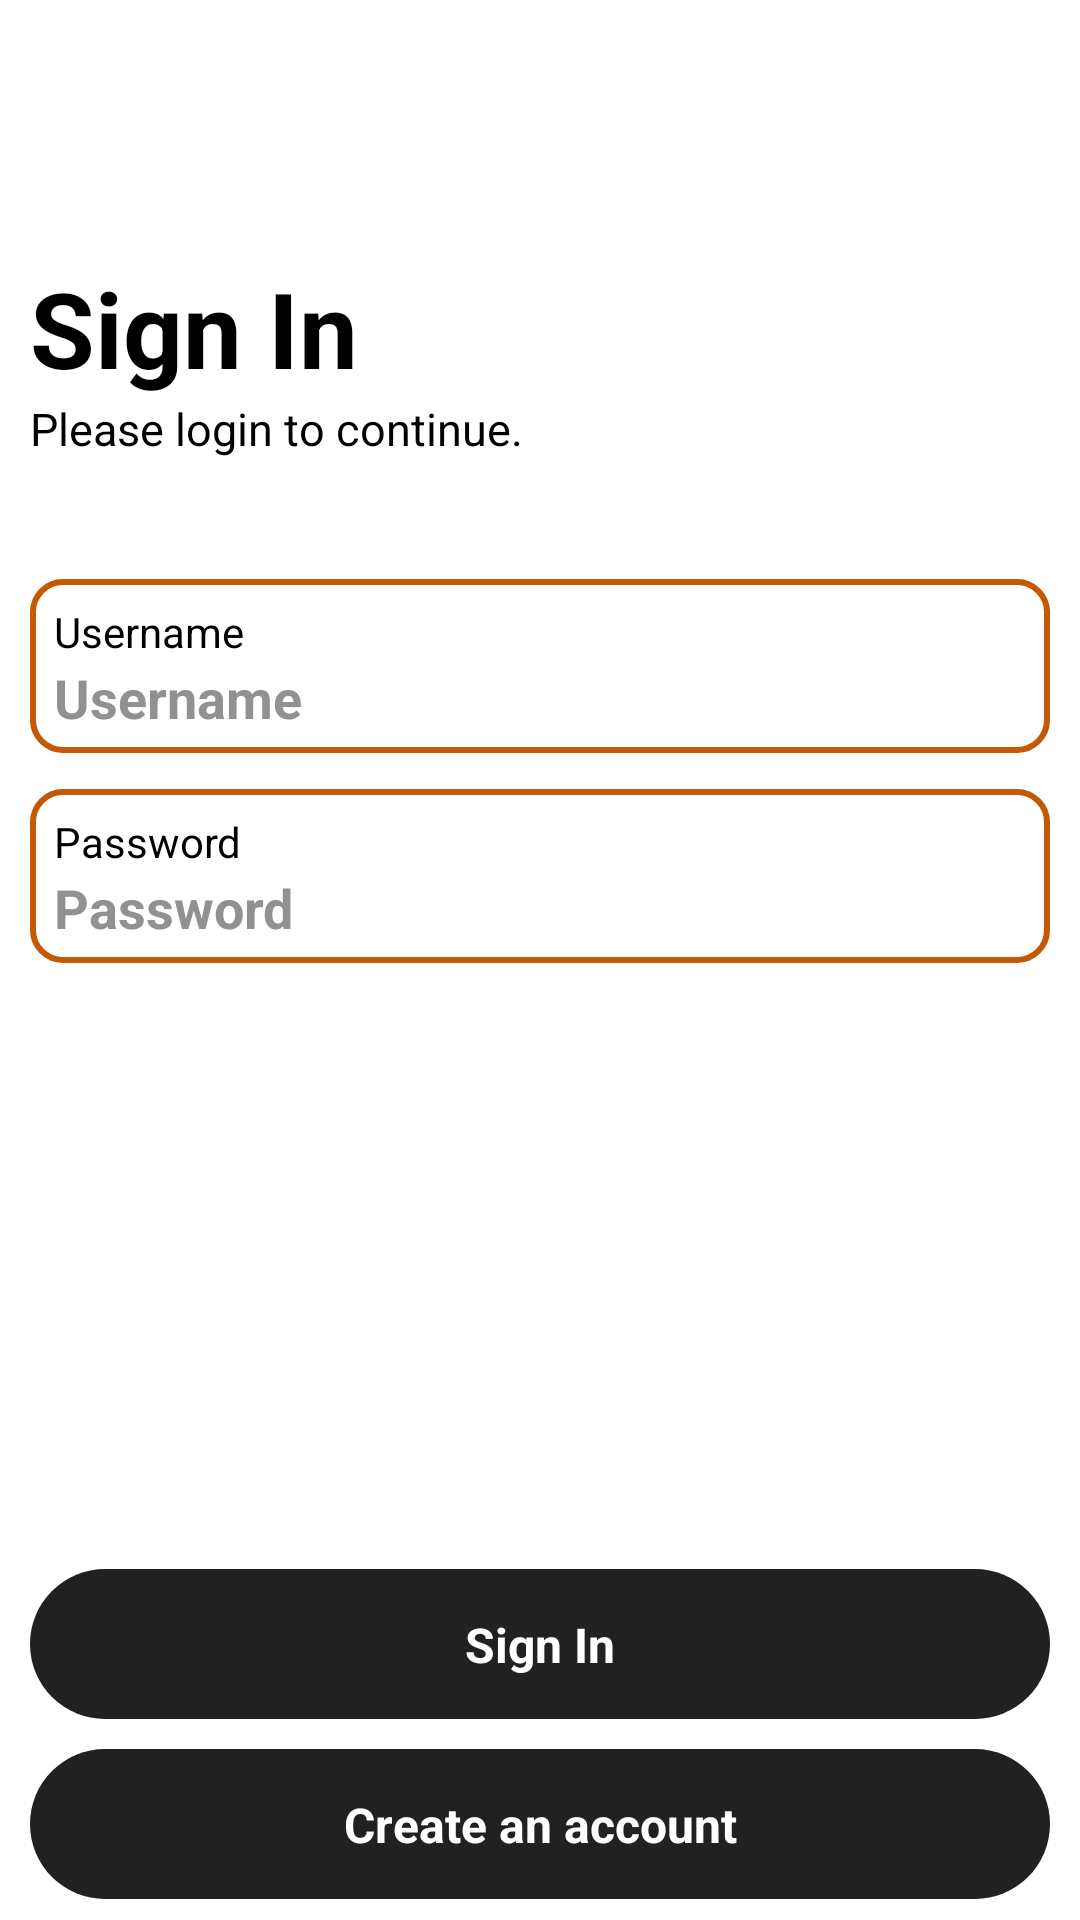

This screen was rendered from an Android layout file. Write that file and the resources it references.
<!-- AndroidManifest.xml: application theme Theme.OnlineHardwareOrderingApp -->
<!-- res/layout/activity_sign_in.xml -->
<?xml version="1.0" encoding="utf-8"?>
<androidx.constraintlayout.widget.ConstraintLayout xmlns:android="http://schemas.android.com/apk/res/android"
    xmlns:app="http://schemas.android.com/apk/res-auto"
    xmlns:tools="http://schemas.android.com/tools"
    android:layout_width="match_parent"
    android:layout_height="match_parent"
    tools:context=".activities.SignInActivity">

    <LinearLayout
        android:id="@+id/linearLayout"
        android:layout_width="match_parent"
        android:layout_height="0dp"
        android:paddingLeft="10dp"
        android:paddingRight="10dp"
        android:orientation="vertical"
        app:layout_constraintBottom_toBottomOf="parent"
        app:layout_constraintEnd_toEndOf="parent"
        app:layout_constraintStart_toStartOf="parent"
        app:layout_constraintTop_toBottomOf="@id/sign_in_toolbar">

        <TextView
            android:layout_width="match_parent"
            android:layout_height="wrap_content"
            android:layout_marginTop="30dp"
            android:text="Sign In"
            android:layout_gravity="center"
            android:textColor="@color/black"
            android:textSize="35dp"
            android:textStyle="bold" />
        <TextView
            android:layout_width="match_parent"
            android:layout_height="wrap_content"
            android:text="Please login to continue."
            android:layout_gravity="center"
            android:textColor="@color/black"
            android:textSize="15dp" />

        <LinearLayout
            android:layout_width="match_parent"
            android:layout_height="60dp"
            android:layout_gravity="center"
            android:layout_marginTop="40dp"
            android:background="@drawable/input_text_bg"
            android:padding="8dp"
            android:orientation="vertical">
            <TextView
                android:layout_width="wrap_content"
                android:layout_height="wrap_content"
                android:textColor="@color/black"
                android:text="Username"
                />
            <EditText
                android:id="@+id/editTextUsername"
                android:layout_width="match_parent"
                android:layout_height="50dp"
                android:layout_gravity="center"
                android:layout_weight="1"
                android:background="@null"
                android:ems="10"
                android:hint="Username"
                android:inputType="textPersonName"
                android:textColor="@color/app_black"
                android:textColorHint="#939090"
                android:textSize="18dp"
                android:textStyle="bold" />
        </LinearLayout>

        <LinearLayout
            android:layout_width="match_parent"
            android:layout_height="60dp"
            android:layout_gravity="center"
            android:layout_marginTop="10dp"
            android:background="@drawable/input_text_bg"
            android:padding="8dp"
            android:orientation="vertical">
            <TextView
                android:layout_width="wrap_content"
                android:layout_height="wrap_content"
                android:textColor="@color/black"
                android:text="Password"
                />
            <EditText
                android:id="@+id/editTextPassword"
                android:layout_width="match_parent"
                android:layout_height="50dp"
                android:layout_gravity="center"
                android:layout_weight="1"
                android:background="@null"
                android:ems="10"
                android:hint="Password"
                android:inputType="textPassword"
                android:textColor="@color/app_black"
                android:textColorHint="#939090"
                android:textSize="18dp"
                android:textStyle="bold" />
        </LinearLayout>

        <androidx.constraintlayout.widget.ConstraintLayout
            android:id="@+id/signInBtn"
            android:layout_width="match_parent"
            android:layout_height="50dp"
            android:layout_gravity="center"
            android:layout_marginTop="200dp"
            android:background="@drawable/input_text_bg_r">

            <TextView
                android:id="@+id/signInTxt"
                android:layout_width="wrap_content"
                android:layout_height="wrap_content"
                android:text="Sign In"
                android:textColor="@color/white"
                android:textSize="16dp"
                android:textStyle="bold"
                app:layout_constraintBottom_toBottomOf="parent"
                app:layout_constraintEnd_toEndOf="parent"
                app:layout_constraintStart_toStartOf="parent"
                app:layout_constraintTop_toTopOf="parent" />
        </androidx.constraintlayout.widget.ConstraintLayout>

        <androidx.constraintlayout.widget.ConstraintLayout
            android:id="@+id/createAccountBtn"
            android:layout_width="match_parent"
            android:layout_height="50dp"
            android:layout_gravity="center"
            android:layout_marginTop="10dp"
            android:background="@drawable/input_text_bg_r">

            <TextView
                android:id="@+id/textView6"
                android:layout_width="wrap_content"
                android:layout_height="wrap_content"
                android:text="Create an account"
                android:textColor="@color/white"
                android:textAlignment="center"
                android:textSize="16dp"
                android:textStyle="bold"
                app:layout_constraintBottom_toBottomOf="parent"
                app:layout_constraintEnd_toEndOf="parent"
                app:layout_constraintStart_toStartOf="parent"
                app:layout_constraintTop_toTopOf="parent" />
        </androidx.constraintlayout.widget.ConstraintLayout>
    </LinearLayout>

    <androidx.appcompat.widget.Toolbar
        android:id="@+id/sign_in_toolbar"
        android:layout_width="match_parent"
        android:layout_height="wrap_content"
        android:background="@null"
        app:layout_constraintBottom_toTopOf="@+id/linearLayout"
        app:layout_constraintEnd_toEndOf="parent"
        app:layout_constraintStart_toStartOf="parent"
        app:layout_constraintTop_toTopOf="parent" />


</androidx.constraintlayout.widget.ConstraintLayout>
<!-- resources referenced by this layout -->
<resources>
  <color name="app_black">#212121</color>
  <color name="black">#FF000000</color>
  <color name="white">#FFFFFFFF</color>
  <!-- drawable input_text_bg (drawable) -->
  <?xml version="1.0" encoding="utf-8"?>
  <layer-list xmlns:android="http://schemas.android.com/apk/res/android">
  
      <item android:bottom="2dp">
          <shape android:shape="rectangle">
              <stroke android:color="#c35805" android:width="2dp"/>
              <corners android:radius="10dp"/>
          </shape>
      </item>
  
  
  </layer-list>
  <!-- drawable input_text_bg_r (drawable) -->
  <?xml version="1.0" encoding="utf-8"?>
  <selector xmlns:android="http://schemas.android.com/apk/res/android">
      <item>
          <shape android:shape="rectangle">
              <solid android:color="@color/app_black"/>
              <corners android:radius="40dp"/>
          </shape>
      </item>
  </selector>
  <style name="Theme.OnlineHardwareOrderingApp" parent="Theme.MaterialComponents.DayNight.DarkActionBar">
          
          <item name="colorPrimary">@color/app_black</item>
          <item name="colorPrimaryVariant">#c35805</item>
          <item name="colorOnPrimary">@color/white</item>
          
          <item name="colorSecondary">#c35805</item>
          <item name="colorSecondaryVariant">@color/teal_700</item>
          <item name="colorOnSecondary">@color/black</item>
          
          <item name="android:statusBarColor" tools:targetApi="l">?attr/colorPrimaryVariant</item>
          
          <item name="windowActionBar">false</item>
          <item name="windowNoTitle">true</item>
      </style>
  <color name="teal_700">#FF018786</color>
</resources>
